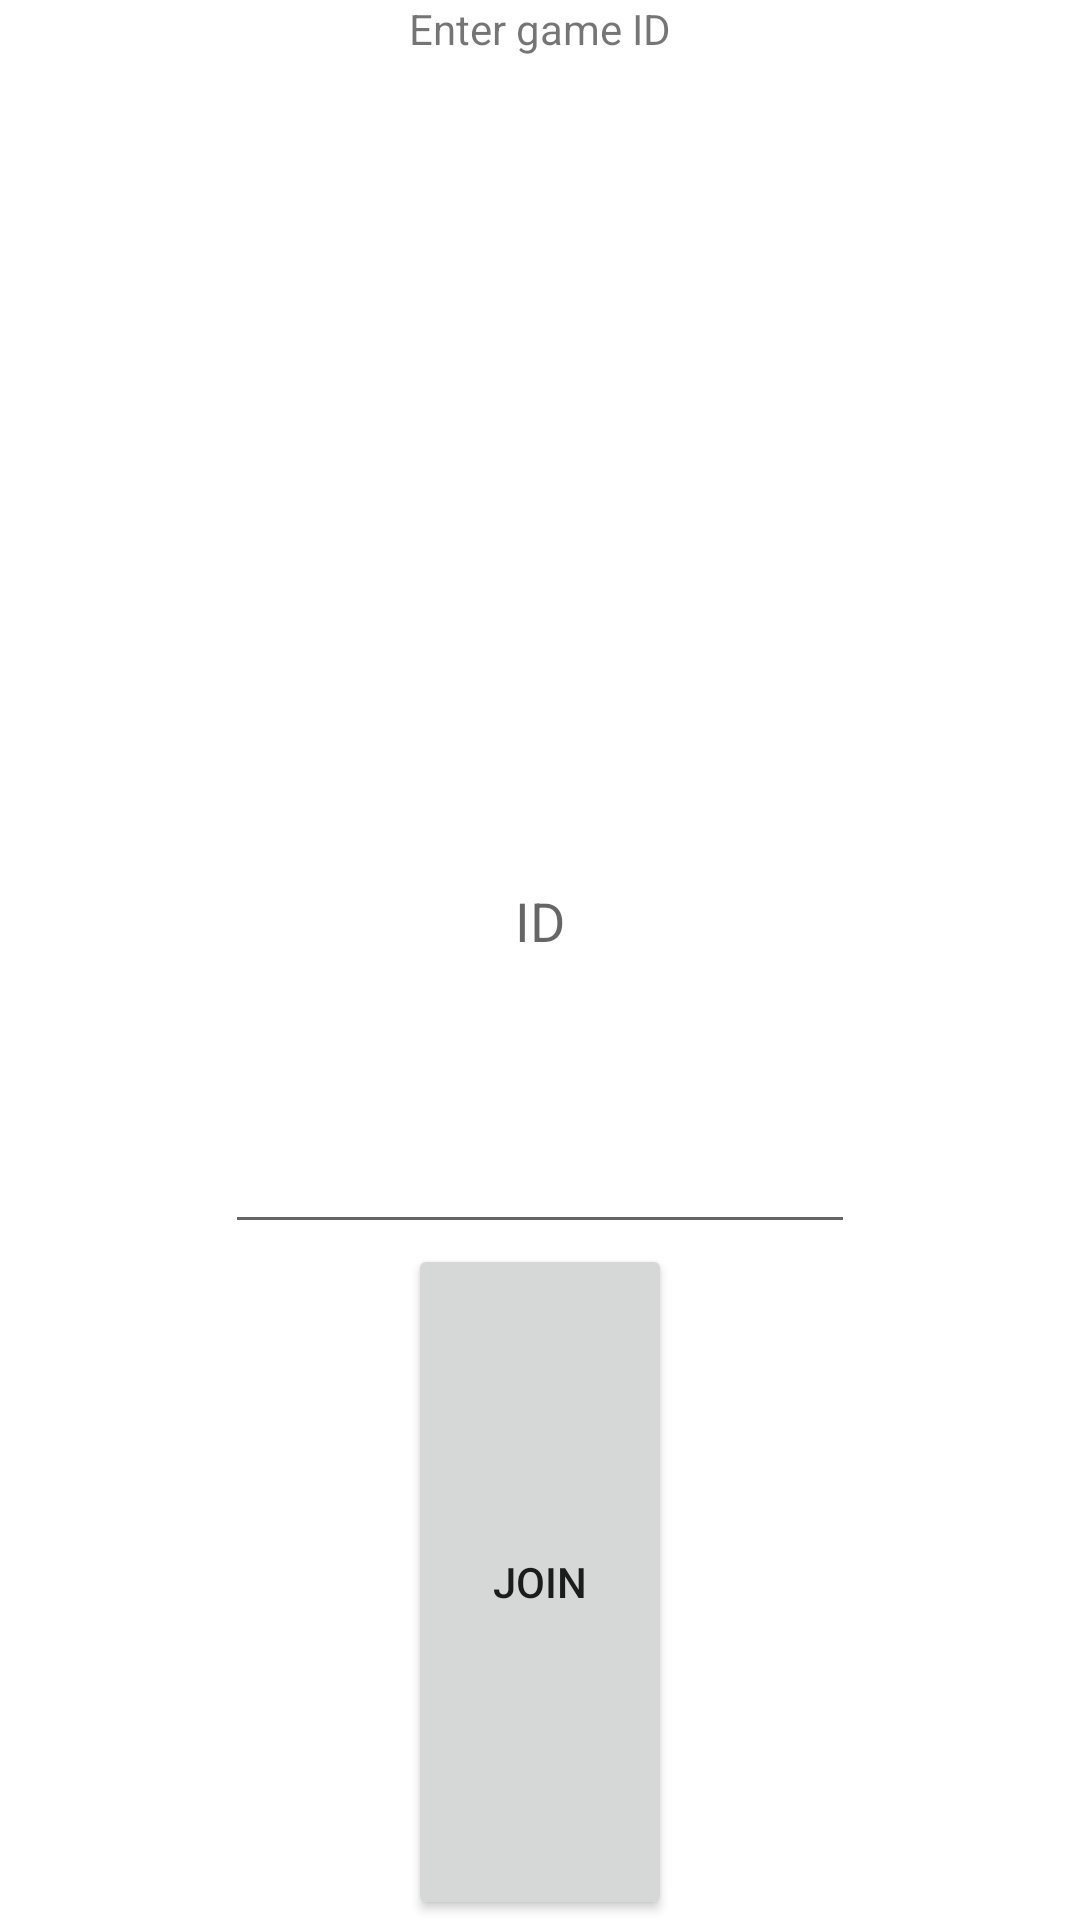

Android layout source for this screen:
<!-- AndroidManifest.xml: application theme Theme.Trivia -->
<!-- res/layout/fragment_join_game.xml -->
<?xml version="1.0" encoding="utf-8"?>
<LinearLayout xmlns:android="http://schemas.android.com/apk/res/android"
    xmlns:app="http://schemas.android.com/apk/res-auto"
    xmlns:tools="http://schemas.android.com/tools"
    android:layout_width="match_parent"
    android:layout_height="wrap_content"
    tools:context=".JoinGameFragment"
    android:orientation="vertical"
    android:gravity="center"
    android:layout_gravity="center">

    <TextView
        android:id="@+id/gameIdLbl"
        android:layout_width="wrap_content"
        android:layout_height="wrap_content"
        android:layout_weight="1"
        android:text="Enter game ID" />

    <EditText
        android:id="@+id/gameIdTxt"
        android:layout_width="wrap_content"
        android:layout_height="wrap_content"
        android:layout_weight="1"
        android:ems="10"
        android:inputType="number"
        android:textAlignment="center"
        android:text=""
        android:hint="ID"/>

    <Button
        android:id="@+id/joinGameBtn"
        android:layout_width="wrap_content"
        android:layout_height="wrap_content"
        android:layout_weight="1"
        android:text="JOIN"/>
</LinearLayout>
<!-- resources referenced by this layout -->
<resources>
  <style name="Theme.Trivia" parent="Theme.MaterialComponents.Light.NoActionBar">
          
          <item name="colorPrimary">@color/main_color_500</item>
          <item name="colorPrimaryVariant">@color/main_color_700</item>
          <item name="colorOnPrimary">@color/white</item>
          
          <item name="colorSecondary">@color/teal_200</item>
          <item name="colorSecondaryVariant">@color/teal_700</item>
          <item name="colorOnSecondary">@color/black</item>
          
          <item name="android:statusBarColor">?attr/colorPrimaryVariant</item>
          
  
      </style>
  <color name="main_color_500">#009FB4</color>
  <color name="main_color_700">#006572</color>
  <color name="white">#FFFFFFFF</color>
  <color name="teal_200">#FF03DAC5</color>
  <color name="teal_700">#FF018786</color>
  <color name="black">#FF000000</color>
</resources>
